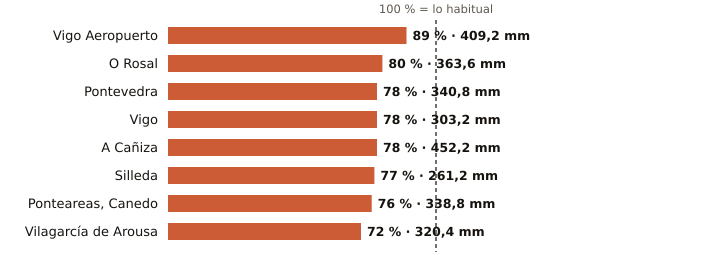

Source data for this figure (header and first rows):
estacion, provincia, indicativo, mm_otono, referencia_mm, pct, periodo_referencia, hasta, hora
Vigo Aeropuerto, Pontevedra, 1495, 409.2, 459.9, 89, 1991-2020, 2026-11-20, 12
O Rosal, Pontevedra, 1730E, 363.6, 452.1, 80, 1991-2020, 2026-11-20, 11
Pontevedra, Pontevedra, 1484C, 340.8, 437.5, 78, 1991-2020, 2026-11-20, 12
Vigo, Pontevedra, 1496X, 303.2, 386.6, 78, 2004-2025, 2026-11-20, 11
A Cañiza, Pontevedra, 1719, 452.2, 579.5, 78, 2002-2025, 2026-11-20, 9
Silleda, Pontevedra, 1466A, 261.2, 340.4, 77, 1991-2025, 2026-11-20, 9
Ponteareas, Canedo, Pontevedra, 1723X, 338.8, 447.3, 76, 2004-2025, 2026-11-20, 10
Vilagarcía de Arousa, Pontevedra, 1477V, 320.4, 443.1, 72, 2009-2025, 2026-11-20, 11
